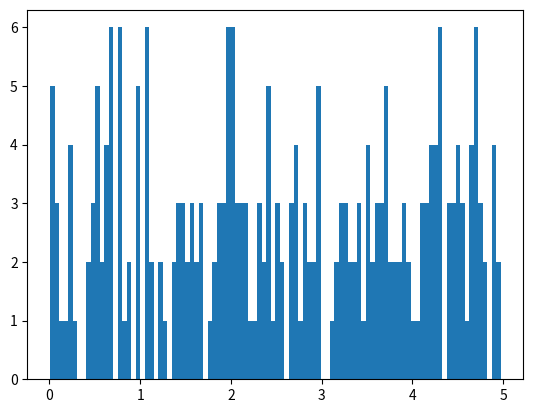

The matplotlib source for this figure: (Note: this script raises an exception after producing the figure.)
# Do the imports for the required stuff

import numpy
import matplotlib.pyplot as plt

# Print the topic

print("Topic: Coumputer Scince")

# Make 10000 floats bettwen 0 and 5

x = numpy.random.uniform(0.0, 5.0, 250)

# Create a plot

plt.hist(x, 100)
plt.show()

print("Note: Chart shown may be diffrent due to random numbers (in 'numpy.random.uniform()').")
print("Random gernrated numbers are: " + x)

print("Version: 0.1 alpha. More updates comming soon")
